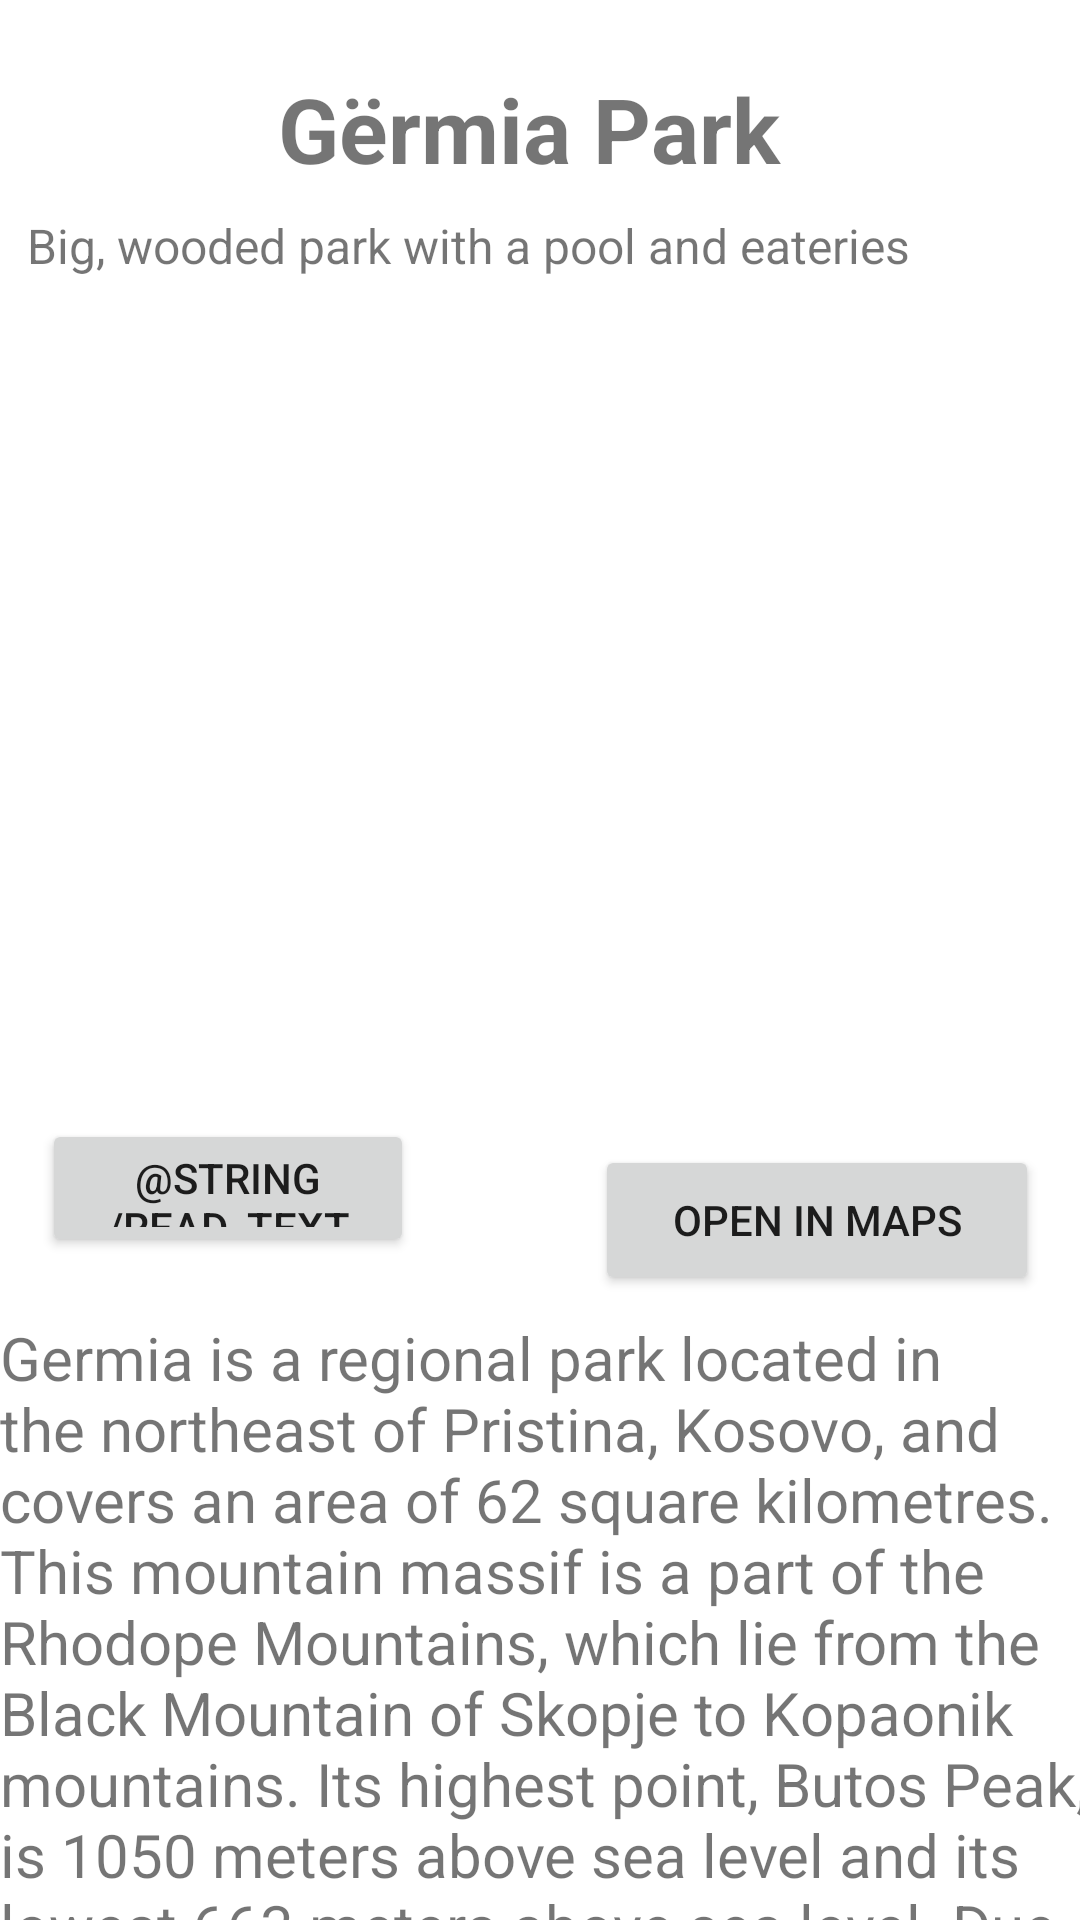

Produce the Android XML layout that renders to this screen, including the resource entries it uses.
<!-- AndroidManifest.xml: application theme Theme.PrishtinaExplorer -->
<!-- res/layout/activity_germia.xml -->
<?xml version="1.0" encoding="utf-8"?>
<androidx.constraintlayout.widget.ConstraintLayout xmlns:android="http://schemas.android.com/apk/res/android"
    xmlns:app="http://schemas.android.com/apk/res-auto"
    xmlns:tools="http://schemas.android.com/tools"
    android:layout_width="match_parent"
    android:layout_height="match_parent"
    tools:context=".Germia">

    <TextView
        android:id="@+id/textView8"
        android:layout_width="wrap_content"
        android:layout_height="wrap_content"
        android:text="Gërmia Park "
        android:textSize="30sp"
        android:textStyle="bold"
        app:layout_constraintBottom_toBottomOf="parent"
        app:layout_constraintEnd_toEndOf="parent"
        app:layout_constraintStart_toStartOf="parent"
        app:layout_constraintTop_toTopOf="parent"
        app:layout_constraintVertical_bias="0.038" />

    <ScrollView
        android:id="@+id/scrollView3"
        android:layout_width="390dp"
        android:layout_height="201dp"
        app:layout_constraintBottom_toBottomOf="parent"
        app:layout_constraintEnd_toEndOf="parent"
        app:layout_constraintHorizontal_bias="0.0"
        app:layout_constraintStart_toStartOf="parent"
        app:layout_constraintTop_toTopOf="parent"
        app:layout_constraintVertical_bias="1.0">

        <LinearLayout
            android:layout_width="match_parent"
            android:layout_height="wrap_content"
            android:orientation="vertical">

            <TextView
                android:id="@+id/germiaTextView"
                android:layout_width="match_parent"
                android:layout_height="wrap_content"
                android:text="Germia is a regional park located in the northeast of Pristina, Kosovo, and covers an area of 62 square kilometres. This mountain massif is a part of the Rhodope Mountains, which lie from the Black Mountain of Skopje to Kopaonik mountains. Its highest point, Butos Peak, is 1050 meters above sea level and its lowest 663 meters above sea level. Due to its geographical position and climate conditions, Germia massif has a rich fauna with 63 species of animals and a variety of about 600 species of flora. In 1987, the &quot;Germia&quot; complex was taken under protection by Pristina's Municipal Assembly in the category of the Regional Nature Park and is now managed by the publicly owned enterprise &quot;Hortikultura&quot;. However, according to International Union for Conservation of Nature, Germia should be designated as a protected landscape. "
                android:textSize="20sp" />
        </LinearLayout>
    </ScrollView>

    <Button
        android:id="@+id/button10"
        android:layout_width="124dp"
        android:layout_height="46dp"
        android:layout_marginBottom="20dp"
        android:onClick="liveChat"
        android:text="@string/read_text"
        app:layout_constraintBottom_toTopOf="@+id/scrollView3"
        app:layout_constraintEnd_toEndOf="parent"
        app:layout_constraintHorizontal_bias="0.059"
        app:layout_constraintStart_toStartOf="parent"
        app:layout_constraintTop_toBottomOf="@+id/imageView2"
        app:layout_constraintVertical_bias="0.456" />

    <TextView
        android:id="@+id/textView12"
        android:layout_width="wrap_content"
        android:layout_height="wrap_content"
        android:layout_marginTop="8dp"
        android:text="Big, wooded park with a pool and eateries "
        android:textSize="16sp"
        app:layout_constraintEnd_toEndOf="parent"
        app:layout_constraintHorizontal_bias="0.145"
        app:layout_constraintStart_toStartOf="parent"
        app:layout_constraintTop_toBottomOf="@+id/textView8" />

    <ImageView
        android:id="@+id/imageView5"
        android:layout_width="379dp"
        android:layout_height="272dp"
        app:layout_constraintBottom_toTopOf="@+id/button10"
        app:layout_constraintEnd_toEndOf="parent"
        app:layout_constraintStart_toStartOf="parent"
        app:layout_constraintTop_toBottomOf="@+id/textView12"
        app:layout_constraintVertical_bias="0.423"
        app:srcCompat="@drawable/germia" />

    <Button
        android:id="@+id/button11"
        android:layout_width="148dp"
        android:layout_height="50dp"
        android:layout_marginTop="12dp"
        android:onClick="maps"
        android:text="open in maps"
        app:layout_constraintBottom_toTopOf="@+id/scrollView3"
        app:layout_constraintEnd_toEndOf="parent"
        app:layout_constraintHorizontal_bias="0.816"
        app:layout_constraintStart_toEndOf="@+id/button10"
        app:layout_constraintTop_toBottomOf="@+id/imageView5"
        app:layout_constraintVertical_bias="0.166" />
</androidx.constraintlayout.widget.ConstraintLayout>
<!-- resources referenced by this layout -->
<resources>
  <style name="Theme.PrishtinaExplorer" parent="Theme.MaterialComponents.DayNight.DarkActionBar">
          
          <item name="colorPrimary">@color/purple_500</item>
          <item name="colorPrimaryVariant">@color/purple_700</item>
          <item name="colorOnPrimary">@color/white</item>
          
          <item name="colorSecondary">@color/teal_200</item>
          <item name="colorSecondaryVariant">@color/teal_700</item>
          <item name="colorOnSecondary">@color/black</item>
          
          <item name="android:statusBarColor" tools:targetApi="l">?attr/colorPrimaryVariant</item>
          
      </style>
  <color name="purple_500">#353535</color>
  <color name="purple_700">#FF373737</color>
  <color name="white">#FFFFFFFF</color>
  <color name="teal_200">#FF03DAC5</color>
  <color name="teal_700">#FF018786</color>
  <color name="black">#FF000000</color>
</resources>
